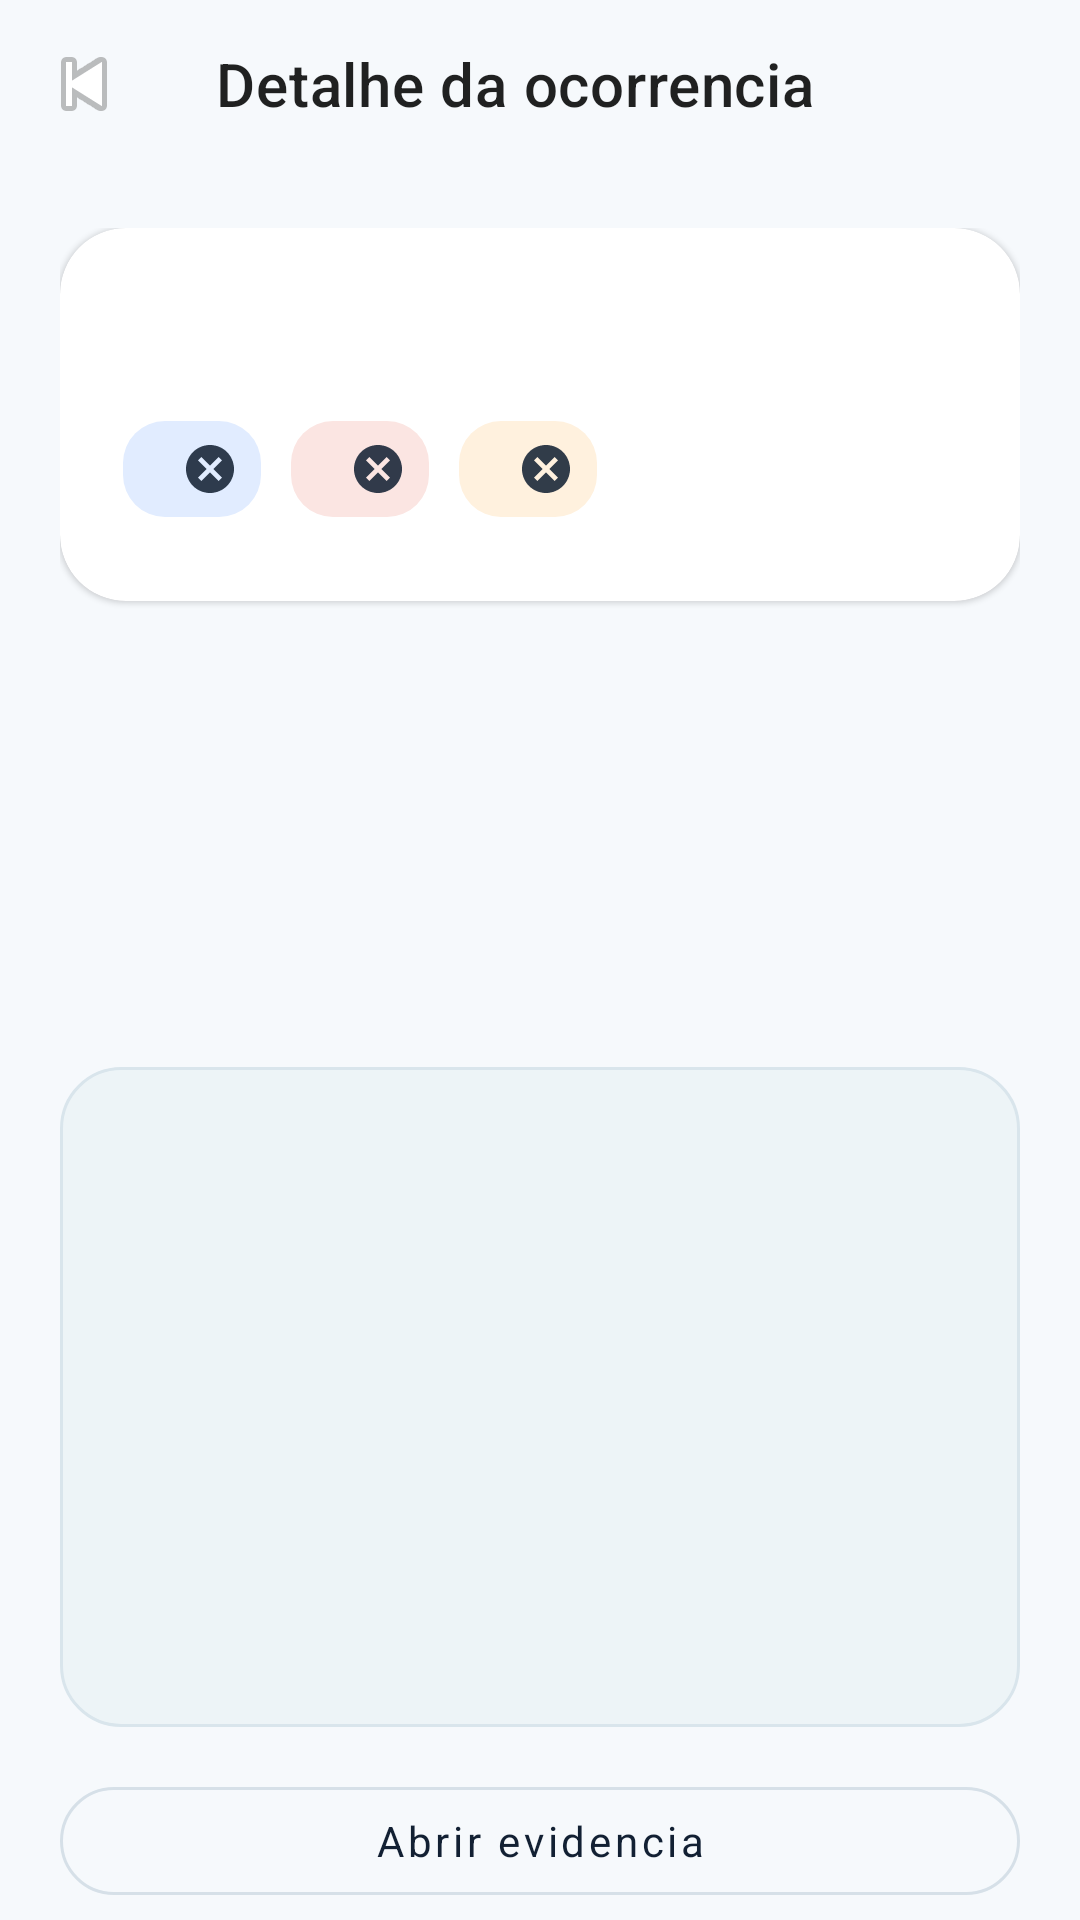

Reconstruct the res/layout file that produces this screen, plus the resources it refers to.
<!-- AndroidManifest.xml: activity theme Theme.ArlaControle -->
<!-- res/layout/activity_safety_event_detail.xml -->
<?xml version="1.0" encoding="utf-8"?>
<LinearLayout xmlns:android="http://schemas.android.com/apk/res/android"
    xmlns:app="http://schemas.android.com/apk/res-auto"
    android:layout_width="match_parent"
    android:layout_height="match_parent"
    android:background="@color/background"
    android:orientation="vertical">

    <com.google.android.material.appbar.MaterialToolbar
        android:id="@+id/toolbar"
        android:layout_width="match_parent"
        android:layout_height="wrap_content"
        android:background="@color/background"
        app:navigationIcon="@android:drawable/ic_media_previous"
        app:title="@string/safety_detail_title" />

    <androidx.core.widget.NestedScrollView
        android:layout_width="match_parent"
        android:layout_height="match_parent"
        android:fillViewport="true">

        <LinearLayout
            android:layout_width="match_parent"
            android:layout_height="wrap_content"
            android:orientation="vertical"
            android:padding="20dp">

            <com.google.android.material.card.MaterialCardView
                android:layout_width="match_parent"
                android:layout_height="wrap_content"
                app:cardBackgroundColor="@color/surface"
                app:cardCornerRadius="22dp"
                app:strokeColor="@color/divider">

                <LinearLayout
                    android:layout_width="match_parent"
                    android:layout_height="wrap_content"
                    android:orientation="vertical"
                    android:padding="20dp">

                    <TextView
                        android:id="@+id/textSafetyDetailSummary"
                        android:layout_width="match_parent"
                        android:layout_height="wrap_content"
                        android:textColor="@color/text_primary"
                        android:textSize="18sp"
                        android:textStyle="bold" />

                    <LinearLayout
                        android:layout_width="match_parent"
                        android:layout_height="wrap_content"
                        android:layout_marginTop="12dp"
                        android:orientation="horizontal">

                        <com.google.android.material.chip.Chip
                            android:id="@+id/chipSafetyDetailType"
                            style="@style/Widget.ArlaControle.Chip"
                            android:layout_width="wrap_content"
                            android:layout_height="wrap_content"
                            android:layout_marginEnd="8dp"
                            app:chipBackgroundColor="@color/info_container" />

                        <com.google.android.material.chip.Chip
                            android:id="@+id/chipSafetyDetailSeverity"
                            style="@style/Widget.ArlaControle.Chip"
                            android:layout_width="wrap_content"
                            android:layout_height="wrap_content"
                            android:layout_marginEnd="8dp"
                            app:chipBackgroundColor="@color/danger_container" />

                        <com.google.android.material.chip.Chip
                            android:id="@+id/chipSafetyDetailStatus"
                            style="@style/Widget.ArlaControle.Chip"
                            android:layout_width="wrap_content"
                            android:layout_height="wrap_content"
                            app:chipBackgroundColor="@color/warning_container" />
                    </LinearLayout>
                </LinearLayout>
            </com.google.android.material.card.MaterialCardView>

            <TextView
                android:id="@+id/textSafetyDetailMeta"
                android:layout_width="match_parent"
                android:layout_height="wrap_content"
                android:layout_marginTop="16dp"
                android:textColor="@color/text_secondary"
                android:textSize="14sp" />

            <TextView
                android:id="@+id/textSafetyDetailDescription"
                android:layout_width="match_parent"
                android:layout_height="wrap_content"
                android:layout_marginTop="18dp"
                android:textColor="@color/text_primary"
                android:textSize="15sp" />

            <TextView
                android:id="@+id/textSafetyDetailCause"
                android:layout_width="match_parent"
                android:layout_height="wrap_content"
                android:layout_marginTop="14dp"
                android:textColor="@color/text_secondary"
                android:textSize="14sp" />

            <TextView
                android:id="@+id/textSafetyDetailNotes"
                android:layout_width="match_parent"
                android:layout_height="wrap_content"
                android:layout_marginTop="10dp"
                android:textColor="@color/text_secondary"
                android:textSize="14sp" />

            <ImageView
                android:id="@+id/imageSafetyDetail"
                android:layout_width="match_parent"
                android:layout_height="220dp"
                android:layout_marginTop="20dp"
                android:background="@drawable/bg_section_card"
                android:scaleType="centerCrop" />

            <com.google.android.material.button.MaterialButton
                android:id="@+id/buttonOpenSafetyEvidence"
                style="@style/Widget.ArlaControle.Button.Outlined"
                android:layout_width="match_parent"
                android:layout_height="wrap_content"
                android:layout_marginTop="14dp"
                android:text="@string/evidence_open" />

            <com.google.android.material.button.MaterialButton
                android:id="@+id/buttonResolveSafetyEvent"
                android:layout_width="match_parent"
                android:layout_height="wrap_content"
                android:layout_marginTop="14dp"
                android:text="@string/safety_mark_resolved" />
        </LinearLayout>
    </androidx.core.widget.NestedScrollView>

</LinearLayout>
<!-- resources referenced by this layout -->
<resources>
  <color name="background">#F6F9FC</color>
  <color name="danger_container">#FBE5E2</color>
  <color name="divider">#D9E5EC</color>
  <color name="info_container">#E1ECFF</color>
  <color name="surface">#FFFFFFFF</color>
  <color name="text_primary">#122033</color>
  <color name="text_secondary">#5B6B7A</color>
  <color name="warning_container">#FFF1DE</color>
  <!-- drawable bg_section_card (drawable) -->
  <?xml version="1.0" encoding="utf-8"?>
  <shape xmlns:android="http://schemas.android.com/apk/res/android" android:shape="rectangle">
      <solid android:color="@color/surface_alt" />
      <corners android:radius="20dp" />
      <stroke
          android:width="1dp"
          android:color="@color/divider" />
  </shape>
  <string name="evidence_open">Abrir evidencia</string>
  <string name="safety_detail_title">Detalhe da ocorrencia</string>
  <string name="safety_mark_resolved">Marcar como resolvido</string>
  <style name="Widget.ArlaControle.Button.Outlined" parent="Widget.MaterialComponents.Button.OutlinedButton">
          <item name="android:textAllCaps">false</item>
          <item name="cornerRadius">18dp</item>
          <item name="strokeColor">@color/outline</item>
          <item name="android:textColor">@color/text_primary</item>
      </style>
  <style name="Widget.ArlaControle.Chip" parent="Widget.MaterialComponents.Chip.Entry">
          <item name="chipCornerRadius">14dp</item>
          <item name="android:textColor">@color/text_primary</item>
      </style>
  <color name="surface_alt">#EDF4F7</color>
  <color name="outline">#D6E0E8</color>
  <color name="brand_primary">#102A43</color>
  <color name="brand_primary_dark">#0B1F33</color>
  <color name="brand_secondary">#1FA971</color>
  <color name="brand_secondary_dark">#177D54</color>
  <color name="on_primary">#FFFFFFFF</color>
  <style name="Widget.ArlaControle.Button" parent="Widget.MaterialComponents.Button">
          <item name="android:textAllCaps">false</item>
          <item name="cornerRadius">20dp</item>
          <item name="android:minHeight">52dp</item>
          <item name="backgroundTint">@color/brand_primary</item>
          <item name="android:textColor">@color/on_primary</item>
      </style>
  <style name="Widget.ArlaControle.TextInputLayout" parent="Widget.MaterialComponents.TextInputLayout.OutlinedBox.Dense">
          <item name="boxCornerRadiusTopStart">18dp</item>
          <item name="boxCornerRadiusTopEnd">18dp</item>
          <item name="boxCornerRadiusBottomStart">18dp</item>
          <item name="boxCornerRadiusBottomEnd">18dp</item>
          <item name="boxStrokeColor">@color/outline</item>
          <item name="boxBackgroundColor">@color/surface</item>
          <item name="hintTextColor">@color/text_secondary</item>
      </style>
</resources>
